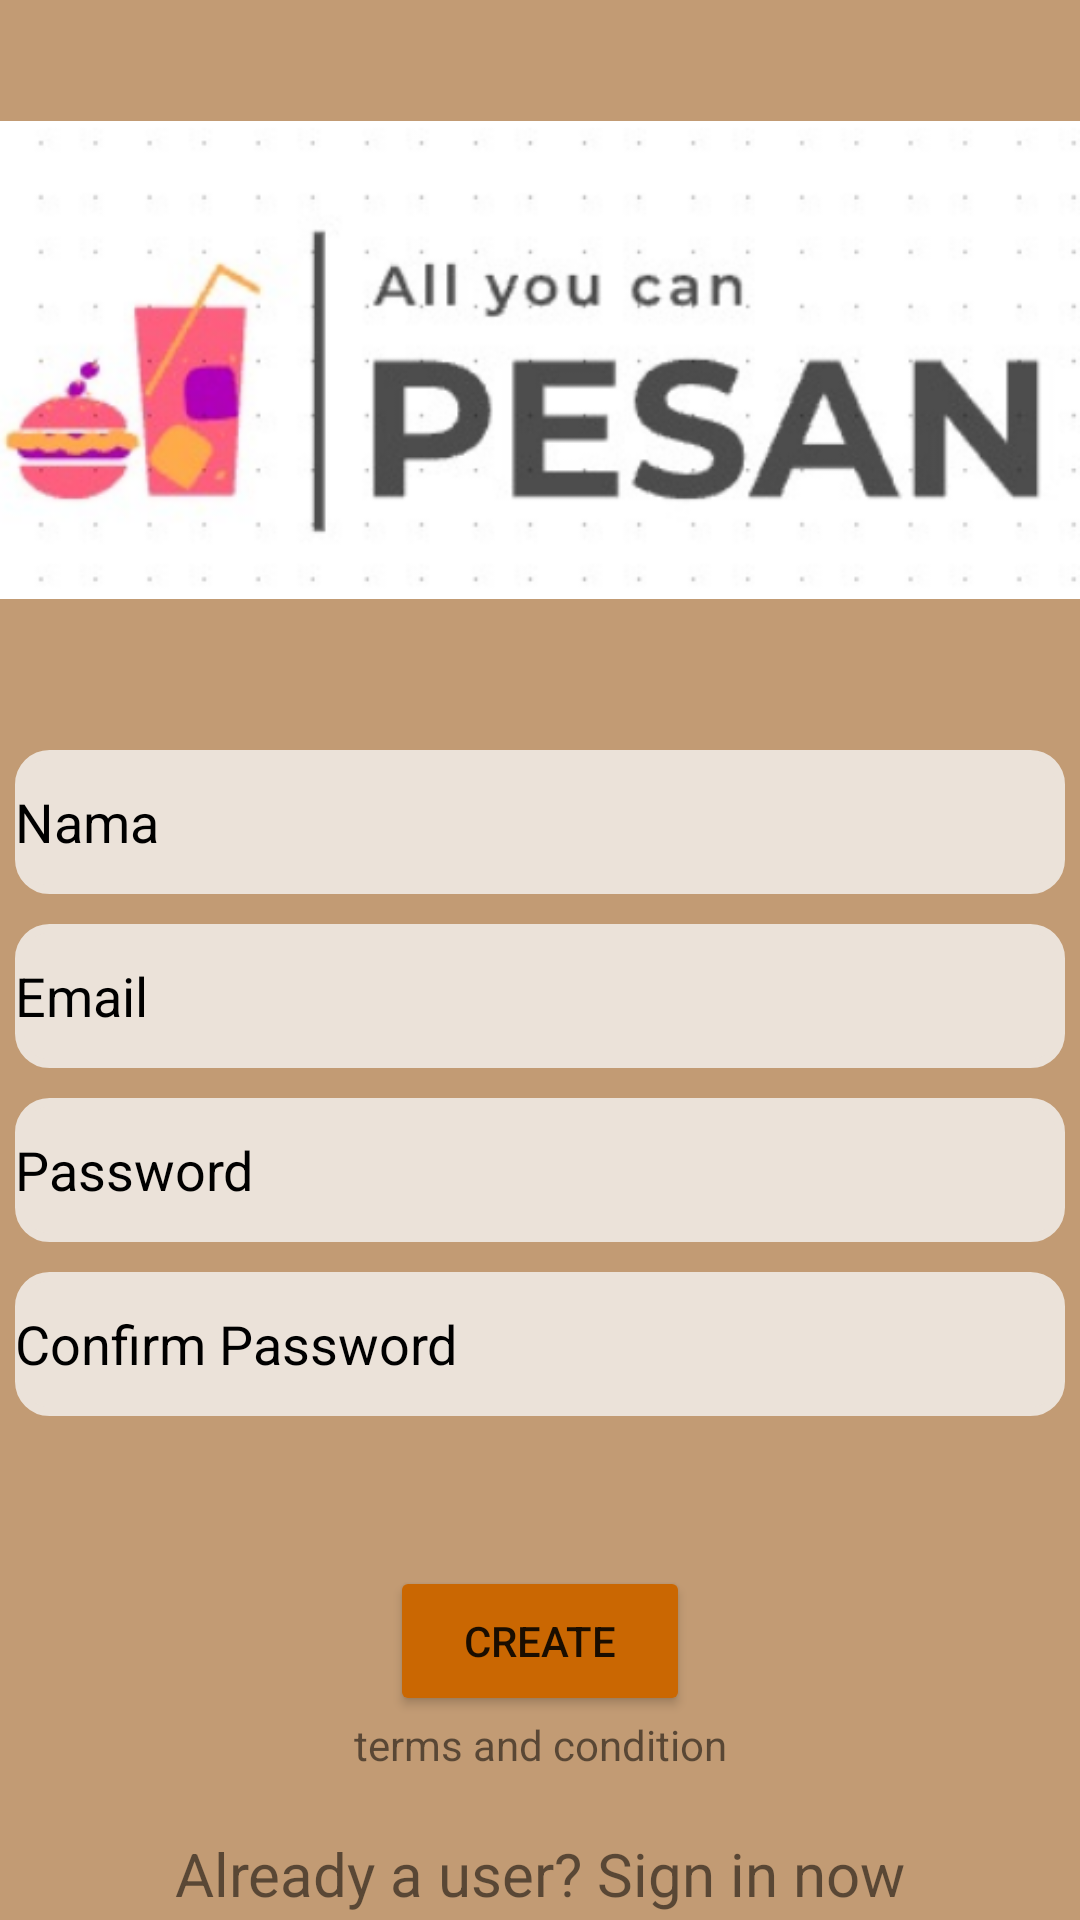

Android layout source for this screen:
<!-- AndroidManifest.xml: application theme Theme.AllYouCanPesanrev2 -->
<!-- res/layout/activity_sign_up.xml -->
<?xml version="1.0" encoding="utf-8"?>
<RelativeLayout xmlns:android="http://schemas.android.com/apk/res/android"
    xmlns:app="http://schemas.android.com/apk/res-auto"
    xmlns:tools="http://schemas.android.com/tools"
    android:layout_width="match_parent"
    android:layout_height="match_parent"
    android:background="@color/Credential_background"
    tools:context=".MainActivity">

    <LinearLayout
        android:id="@+id/LayutBanner"
        android:layout_width="match_parent"
        android:layout_height="wrap_content"
        android:orientation="vertical">

        <ImageView
            android:id="@+id/Gambar_BannerAplikasi"
            android:layout_width="wrap_content"
            android:layout_height="wrap_content"
            android:layout_marginTop="10dp"
            app:srcCompat="@drawable/banner_aplikasirev2" />

    </LinearLayout>

    <LinearLayout
        android:id="@+id/LayoutForm"
        android:layout_width="match_parent"
        android:layout_height="wrap_content"
        android:layout_below="@id/LayutBanner"
        android:orientation="vertical">

        <EditText
            android:id="@+id/KolomIsi_Nama"
            android:layout_width="350dp"
            android:layout_height="wrap_content"
            android:layout_gravity="center"
            android:layout_marginTop="20dp"
            android:background="@drawable/rounded_layout_bg"
            android:backgroundTint="@color/Background"
            android:ems="10"
            android:hint="Nama"
            android:inputType="textPersonName"
            android:minHeight="48dp"
            android:textColorHint="@color/black" />

        <EditText
            android:id="@+id/editTextBuatEmail"
            android:layout_width="350dp"
            android:layout_height="wrap_content"
            android:layout_gravity="center"
            android:layout_marginTop="10dp"
            android:background="@drawable/rounded_layout_bg"
            android:backgroundTint="@color/Background"
            android:ems="10"
            android:hint="Email"
            android:inputType="textPersonName"
            android:minHeight="48dp"
            android:textColorHint="@color/black" />

        <EditText
            android:id="@+id/KolomIsi_Password"
            android:layout_width="350dp"
            android:layout_height="wrap_content"
            android:layout_gravity="center"
            android:layout_marginTop="10dp"
            android:background="@drawable/rounded_layout_bg"
            android:backgroundTint="@color/Background"
            android:ems="10"
            android:hint="Password"
            android:inputType="textPersonName"
            android:minHeight="48dp"
            android:textColorHint="@color/black" />

        <EditText
            android:id="@+id/editTextPassword2"
            android:layout_width="350dp"
            android:layout_height="wrap_content"
            android:layout_gravity="center"
            android:layout_marginTop="10dp"
            android:autoText="false"
            android:background="@drawable/rounded_layout_bg"
            android:backgroundTint="@color/Background"
            android:ems="10"
            android:hint="Confirm Password"
            android:inputType="textPersonName"
            android:minHeight="48dp"
            android:textColorHint="@color/black" />
    </LinearLayout>

    <LinearLayout
        android:id="@+id/LayoutLainnya"
        android:layout_width="match_parent"
        android:layout_height="wrap_content"
        android:layout_below="@+id/LayoutForm"
        android:layout_alignParentBottom="true"
        android:orientation="vertical">

        <Button
            android:id="@+id/Tombol_BuatAkun"
            android:layout_width="100dp"
            android:layout_height="50dp"
            android:layout_gravity="center"
            android:layout_marginTop="50dp"
            android:backgroundTint="@color/Clickalble"
            android:text="@string/create"
            app:cornerRadius="10dp" />

        <TextView
            android:id="@+id/textView"
            android:layout_width="match_parent"
            android:layout_height="wrap_content"
            android:gravity="center"
            android:linksClickable="true"
            android:text="@string/terms_and_condition" />

        <TextView
            android:id="@+id/Tombol_KalauSudahPunyaAkun"
            android:layout_width="match_parent"
            android:layout_height="wrap_content"
            android:layout_marginTop="20dp"
            android:gravity="center"
            android:linksClickable="true"
            android:text="@string/already_a_user_sign_in_now"
            android:textAlignment="center"
            android:textSize="20sp" />

    </LinearLayout>
</RelativeLayout>
<!-- resources referenced by this layout -->
<resources>
  <color name="Background">#EBE2D9</color>
  <color name="Clickalble">#CA6702</color>
  <color name="Credential_background">#C29B74</color>
  <color name="black">#FF000000</color>
  <!-- drawable banner_aplikasirev2: png bitmap (drawable, 71857 bytes) -->
  <!-- drawable rounded_layout_bg (drawable) -->
  <?xml version="1.0" encoding="UTF-8"?>
  <shape xmlns:android="http://schemas.android.com/apk/res/android">
      <solid
          android:color="#FFFFFF"/>
      <stroke
          android:width="3dp"
          android:color="#FFFFFF"/>
      <corners
          android:radius="10dp"/>
      <padding
          android:left="0dp"
          android:top="0dp"
          android:right="0dp"
          android:bottom="0dp"/>
  </shape>
  <string name="already_a_user_sign_in_now">Already a user? Sign in now</string>
  <string name="create">create</string>
  <string name="terms_and_condition">terms and condition</string>
  <style name="Theme.AllYouCanPesanrev2" parent="Theme.MaterialComponents.DayNight.NoActionBar">
          
          <item name="colorPrimary">@color/purple_500</item>
          <item name="colorPrimaryVariant">@color/purple_700</item>
          <item name="colorOnPrimary">@color/white</item>
          
          <item name="colorSecondary">@color/teal_200</item>
          <item name="colorSecondaryVariant">@color/teal_700</item>
          <item name="colorOnSecondary">@color/black</item>
          
          <item name="android:statusBarColor" tools:targetApi="l">?attr/colorPrimaryVariant</item>
          
      </style>
  <color name="purple_500">#FF6200EE</color>
  <color name="purple_700">#FF3700B3</color>
  <color name="white">#FFFFFFFF</color>
  <color name="teal_200">#FF03DAC5</color>
  <color name="teal_700">#FF018786</color>
</resources>
